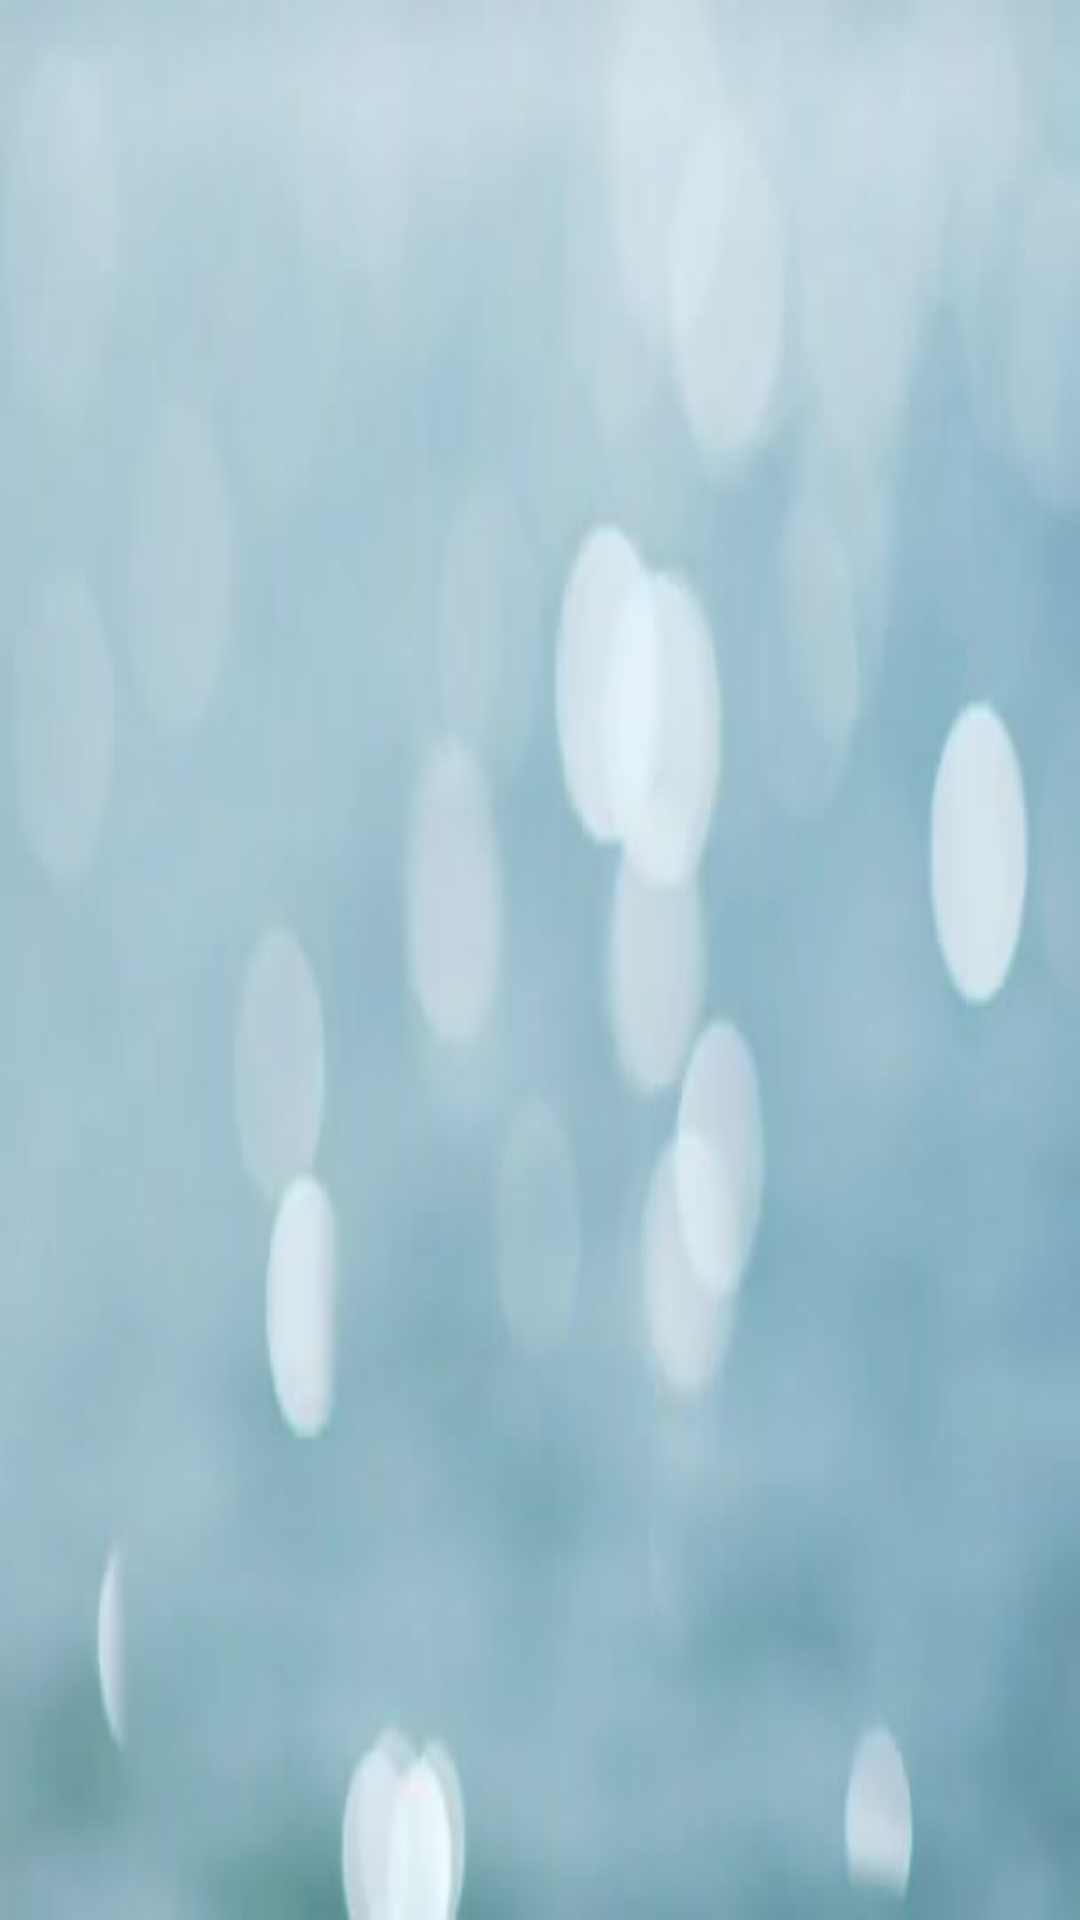

Write the Android layout XML for this screen, with the resource values it uses.
<!-- AndroidManifest.xml: application theme AppTheme -->
<!-- res/layout/activity_user_messages.xml -->
<?xml version="1.0" encoding="utf-8"?>
<RelativeLayout xmlns:android="http://schemas.android.com/apk/res/android"
    xmlns:app="http://schemas.android.com/apk/res-auto"
    xmlns:tools="http://schemas.android.com/tools"
    android:orientation="vertical" android:layout_width="match_parent"
    android:layout_height="match_parent">


    <androidx.constraintlayout.widget.ConstraintLayout
        android:layout_width="match_parent"
        android:layout_height="match_parent"
        android:background="@drawable/background"
        android:orientation="vertical"
        >

        <ListView
            android:id="@+id/message_list"
            android:layout_width="397dp"
            android:layout_height="711dp"

            app:layout_constraintBottom_toBottomOf="parent"
            app:layout_constraintEnd_toEndOf="parent"
            app:layout_constraintHorizontal_bias="1.0"
            app:layout_constraintStart_toStartOf="parent"
            app:layout_constraintTop_toTopOf="parent"
            app:layout_constraintVertical_bias="1.0">

        </ListView>

        <TextView
            android:id="@+id/textView6"
            android:layout_width="0dp"
            android:layout_height="0dp"
            android:layout_marginTop="8dp"
            android:text="Message center"
            android:textAlignment="center"
            android:textSize="40dp"
            app:layout_constraintBottom_toTopOf="@+id/message_list"
            app:layout_constraintEnd_toEndOf="parent"
            app:layout_constraintStart_toStartOf="parent"
            app:layout_constraintTop_toTopOf="parent" />

    </androidx.constraintlayout.widget.ConstraintLayout>
</RelativeLayout>
<!-- resources referenced by this layout -->
<resources>
  <!-- drawable background: jpg bitmap (drawable, 9379 bytes) -->
  <style name="AppTheme" parent="Theme.AppCompat.Light.NoActionBar">
          
          <item name="colorPrimary">@color/colorPrimary</item>
          <item name="colorPrimaryDark">@color/colorPrimaryDark</item>
          <item name="colorAccent">@color/colorAccent</item>
      </style>
  <color name="colorPrimary">#008577</color>
  <color name="colorPrimaryDark">#00574B</color>
  <color name="colorAccent">#D81B60</color>
</resources>
